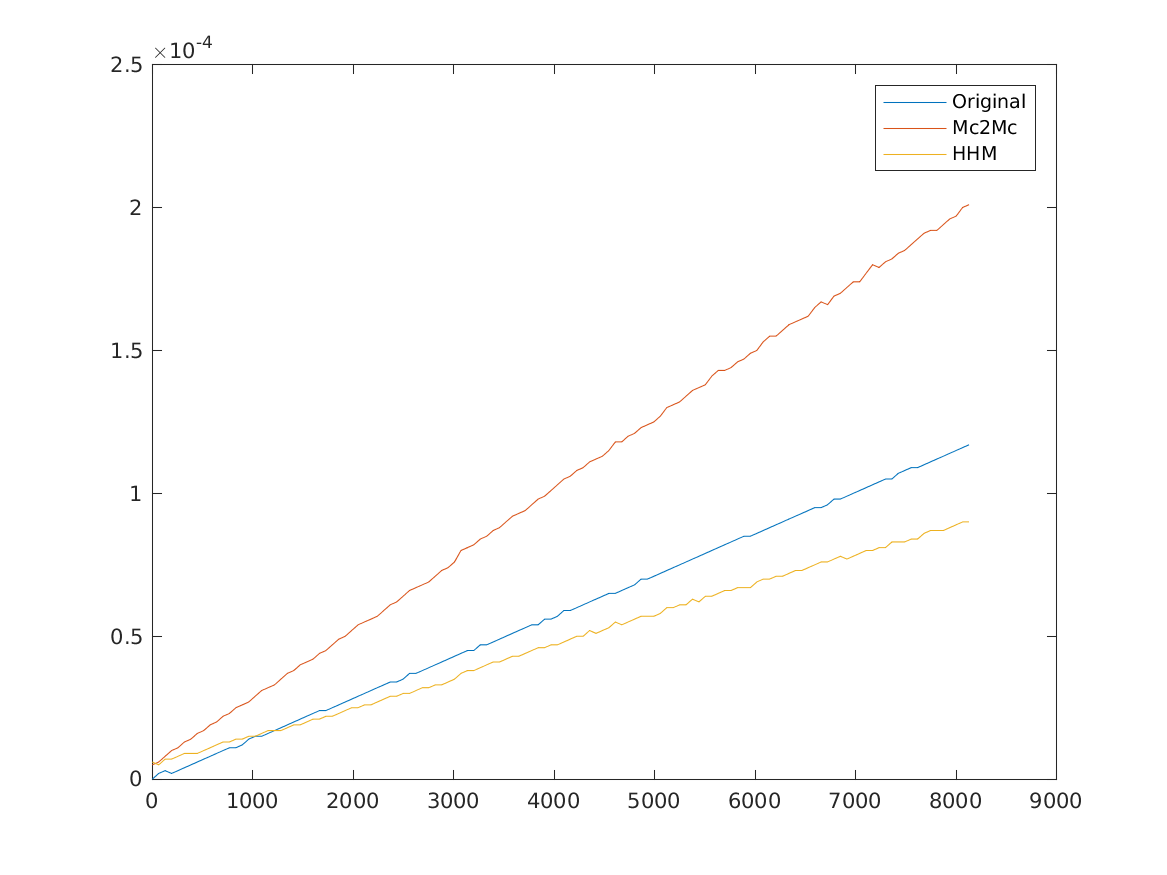

Values plotted in this chart, from the file beside it:
1, 0, 5e-06, 6e-06
65, 2e-06, 6e-06, 5e-06
129, 3e-06, 8e-06, 7e-06
193, 2e-06, 1e-05, 7e-06
257, 3e-06, 1.1e-05, 8e-06
321, 4e-06, 1.3e-05, 9e-06
385, 5e-06, 1.4e-05, 9e-06
449, 6e-06, 1.6e-05, 9e-06
513, 7e-06, 1.7e-05, 1e-05
577, 8e-06, 1.9e-05, 1.1e-05
641, 9e-06, 2e-05, 1.2e-05
705, 1e-05, 2.2e-05, 1.3e-05
769, 1.1e-05, 2.3e-05, 1.3e-05
833, 1.1e-05, 2.5e-05, 1.4e-05
897, 1.2e-05, 2.6e-05, 1.4e-05
961, 1.4e-05, 2.7e-05, 1.5e-05
1025, 1.5e-05, 2.9e-05, 1.5e-05
1089, 1.5e-05, 3.1e-05, 1.6e-05
1153, 1.6e-05, 3.2e-05, 1.7e-05
1217, 1.7e-05, 3.3e-05, 1.7e-05
1281, 1.8e-05, 3.5e-05, 1.7e-05
1345, 1.9e-05, 3.7e-05, 1.8e-05
1409, 2e-05, 3.8e-05, 1.9e-05
1473, 2.1e-05, 4e-05, 1.9e-05
1537, 2.2e-05, 4.1e-05, 2e-05
1601, 2.3e-05, 4.2e-05, 2.1e-05
1665, 2.4e-05, 4.4e-05, 2.1e-05
1729, 2.4e-05, 4.5e-05, 2.2e-05
1793, 2.5e-05, 4.7e-05, 2.2e-05
1857, 2.6e-05, 4.9e-05, 2.3e-05
1921, 2.7e-05, 5e-05, 2.4e-05
1985, 2.8e-05, 5.2e-05, 2.5e-05
2049, 2.9e-05, 5.4e-05, 2.5e-05
2113, 3e-05, 5.5e-05, 2.6e-05
2177, 3.1e-05, 5.6e-05, 2.6e-05
2241, 3.2e-05, 5.7e-05, 2.7e-05
2305, 3.3e-05, 5.9e-05, 2.8e-05
2369, 3.4e-05, 6.1e-05, 2.9e-05
2433, 3.4e-05, 6.2e-05, 2.9e-05
2497, 3.5e-05, 6.4e-05, 3e-05
2561, 3.7e-05, 6.6e-05, 3e-05
2625, 3.7e-05, 6.7e-05, 3.1e-05
2689, 3.8e-05, 6.8e-05, 3.2e-05
2753, 3.9e-05, 6.9e-05, 3.2e-05
2817, 4e-05, 7.1e-05, 3.3e-05
2881, 4.1e-05, 7.3e-05, 3.3e-05
2945, 4.2e-05, 7.4e-05, 3.4e-05
3009, 4.3e-05, 7.6e-05, 3.5e-05
3073, 4.4e-05, 8e-05, 3.7e-05
3137, 4.5e-05, 8.1e-05, 3.8e-05
3201, 4.5e-05, 8.2e-05, 3.8e-05
3265, 4.7e-05, 8.4e-05, 3.9e-05
3329, 4.7e-05, 8.5e-05, 4e-05
3393, 4.8e-05, 8.7e-05, 4.1e-05
3457, 4.9e-05, 8.8e-05, 4.1e-05
3521, 5e-05, 9e-05, 4.2e-05
3585, 5.1e-05, 9.2e-05, 4.3e-05
3649, 5.2e-05, 9.3e-05, 4.3e-05
3713, 5.3e-05, 9.4e-05, 4.4e-05
3777, 5.4e-05, 9.6e-05, 4.5e-05
3841, 5.4e-05, 9.8e-05, 4.6e-05
... 67 more rows
